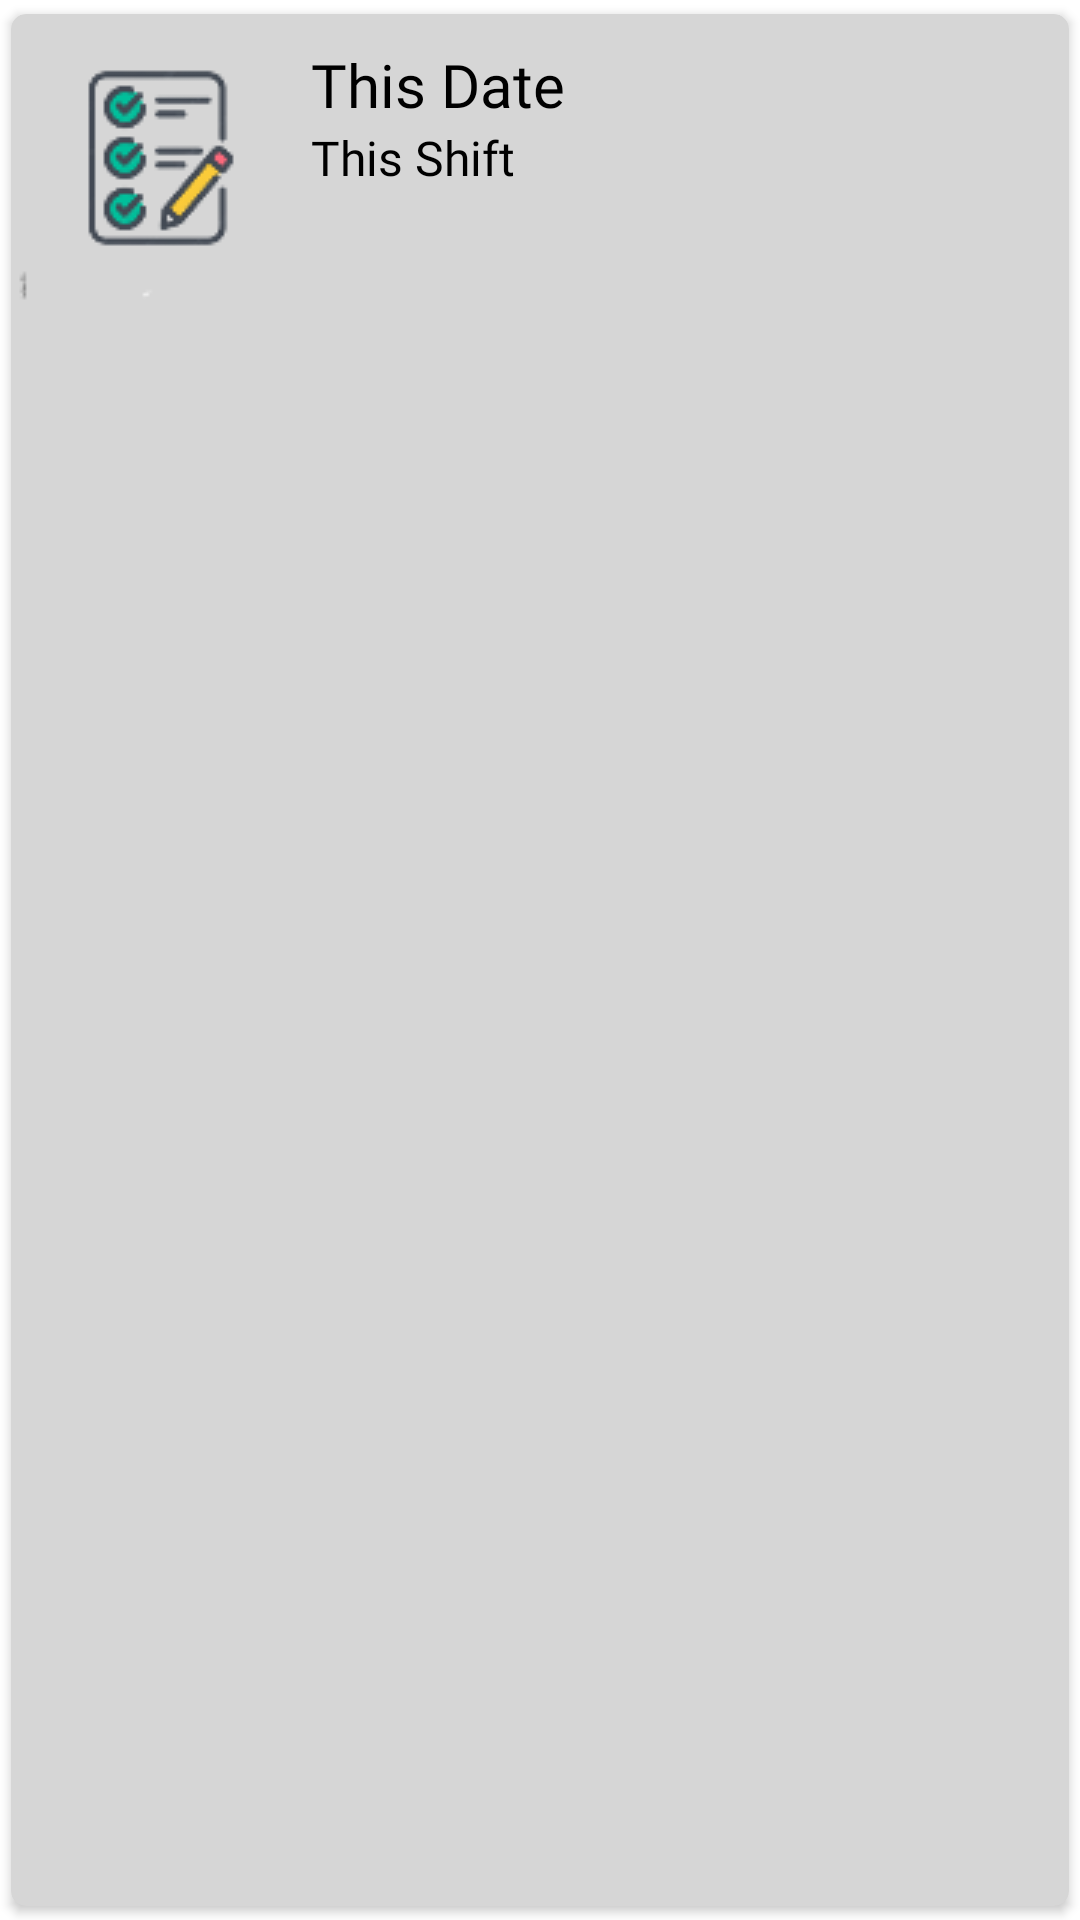

Android layout source for this screen:
<!-- AndroidManifest.xml: application theme Theme.AspireJEE -->
<!-- res/layout/paperhome_btns_firebase.xml -->
<?xml version="1.0" encoding="utf-8"?>
<androidx.cardview.widget.CardView
    xmlns:android="http://schemas.android.com/apk/res/android"
    xmlns:app="http://schemas.android.com/apk/res-auto"
    xmlns:tools="http://schemas.android.com/tools"
    android:layout_width="match_parent"
    android:layout_height="wrap_content"
    android:layout_marginStart="5dp"
    android:layout_marginEnd="5dp"
    app:cardCornerRadius="5dp"
    android:elevation="8dp"
    android:backgroundTint="#D6D6D6"
    app:cardUseCompatPadding="true">


    <RelativeLayout
        android:layout_width="match_parent"
        android:layout_height="wrap_content"
        android:id="@+id/whole_btn">


        <ImageView
            android:layout_width="wrap_content"
            android:layout_height="wrap_content"
            android:src="@drawable/exam"
            android:layout_marginStart="2dp"
            android:layout_marginEnd="2dp"
            android:id="@+id/img1"
            tools:ignore="ContentDescription" />

        <TextView
            android:id="@+id/date"
            android:layout_width="match_parent"
            android:layout_height="wrap_content"
            android:layout_marginTop="10dp"
            android:layout_marginEnd="40dp"
            android:layout_toEndOf="@id/img1"
            android:fontFamily="@font/choco"
            android:text="This Date"
            android:textColor="#000"
            android:textSize="20sp" />

        <TextView
            android:layout_width="match_parent"
            android:layout_height="wrap_content"
            android:id="@+id/shift"
            android:text="This Shift"
            android:fontFamily="@font/choco"
            android:textSize="16sp"
            android:textColor="#000"
            android:layout_toEndOf="@id/img1"
            android:layout_below="@id/date"
            />


        <androidx.recyclerview.widget.RecyclerView
            android:id="@+id/recyclerView"
            android:layout_width="match_parent"
            android:layout_height="wrap_content"
            android:layout_below="@id/date" />
    </RelativeLayout>


</androidx.cardview.widget.CardView>
<!-- resources referenced by this layout -->
<resources>
  <!-- drawable exam: png bitmap (drawable-v24, 5193 bytes) -->
  <style name="Theme.AspireJEE" parent="Theme.MaterialComponents.DayNight.DarkActionBar">
          
          <item name="colorPrimary">@color/purple_500</item>
          <item name="colorPrimaryVariant">@color/purple_700</item>
          <item name="colorOnPrimary">@color/white</item>
          
          <item name="colorSecondary">@color/teal_200</item>
          <item name="colorSecondaryVariant">@color/teal_700</item>
          <item name="colorOnSecondary">@color/black</item>
          
          <item name="android:statusBarColor" tools:targetApi="l">?attr/colorPrimaryVariant</item>
          
      </style>
  <color name="purple_500">#FF6200EE</color>
  <color name="purple_700">#FF3700B3</color>
  <color name="white">#FFFFFFFF</color>
  <color name="teal_200">#FF03DAC5</color>
  <color name="teal_700">#FF018786</color>
  <color name="black">#FF000000</color>
</resources>
